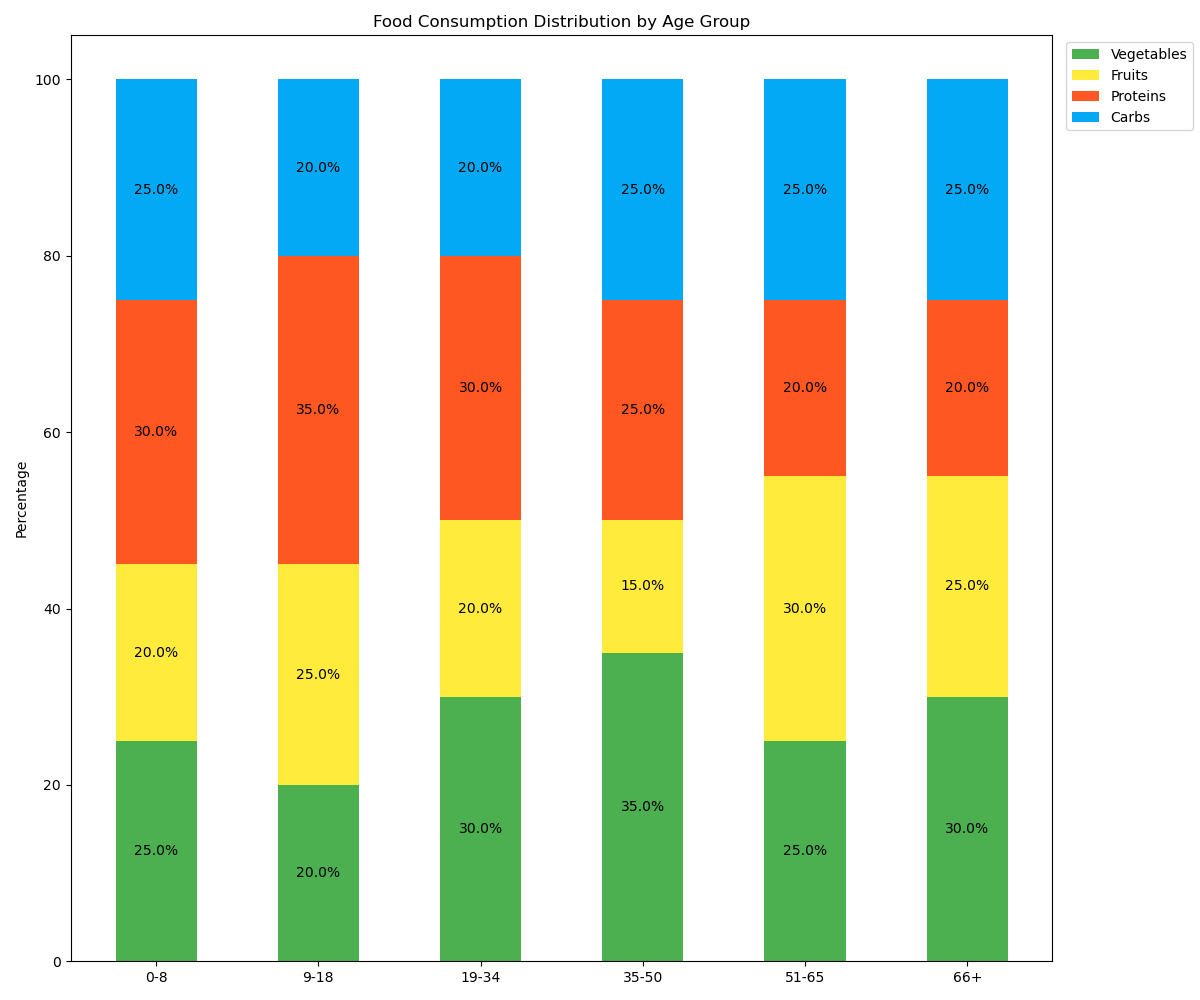

Values plotted in this chart, from the file beside it:
Age Group, Vegetables, Fruits, Proteins, Carbs
0-8, 25, 20, 30, 25
9-18, 20, 25, 35, 20
19-34, 30, 20, 30, 20
35-50, 35, 15, 25, 25
51-65, 25, 30, 20, 25
66+, 30, 25, 20, 25
